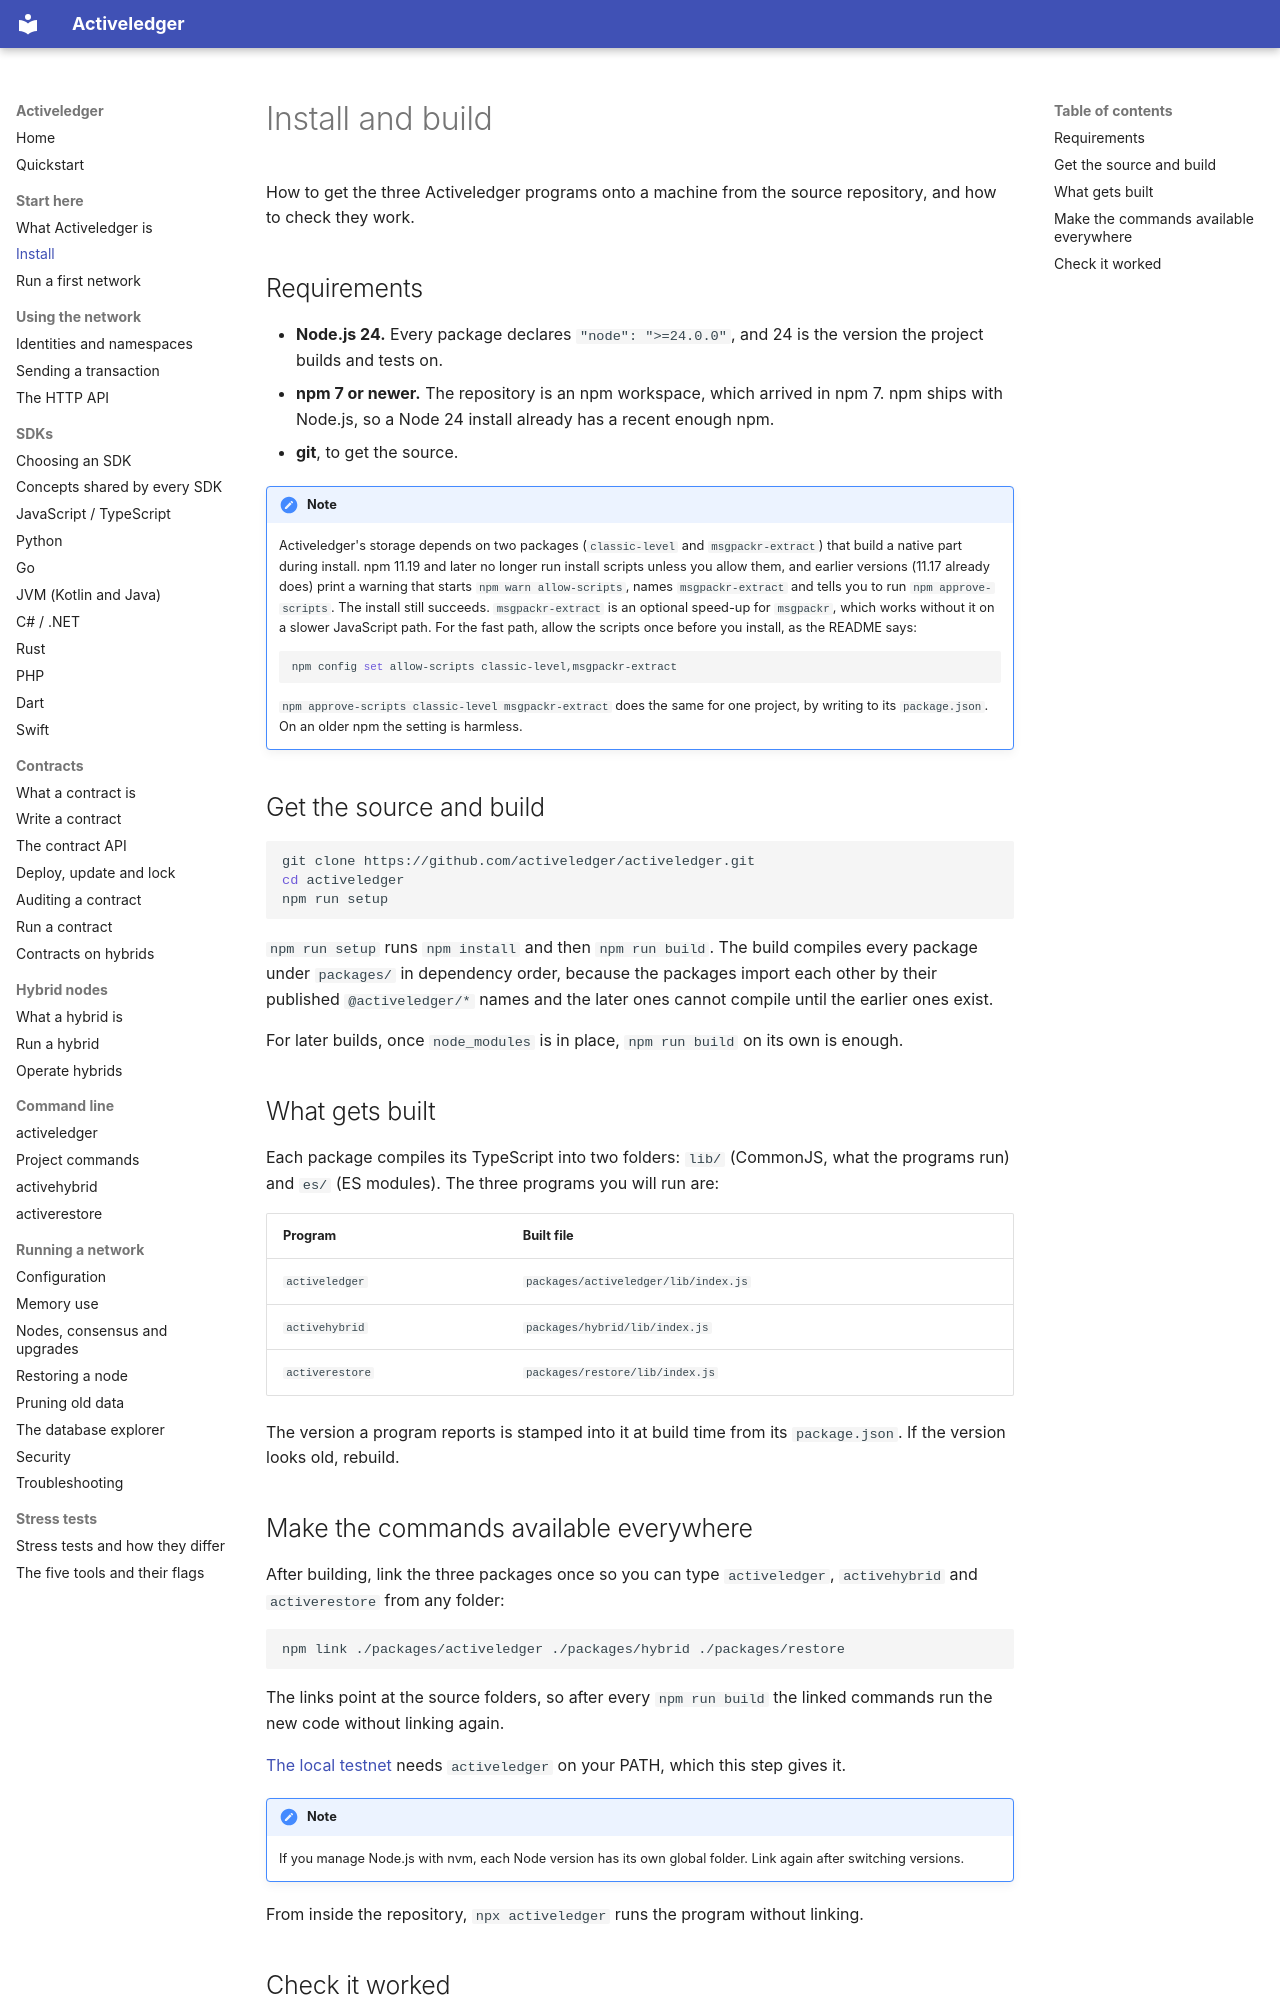

repository: activeledger/activeledger · page: install/index.html · generator: mkdocs

# Install and build

How to get the three Activeledger programs onto a machine from the source
repository, and how to check they work.

## Requirements

- **Node.js 24.** Every package declares `"node": ">=24.0.0"`, and 24 is the
  version the project builds and tests on.
- **npm 7 or newer.** The repository is an npm workspace, which arrived in npm 7.
  npm ships with Node.js, so a Node 24 install already has a recent enough npm.
- **git**, to get the source.

!!! note
    Activeledger's storage depends on two packages (`classic-level` and
    `msgpackr-extract`) that build a native part during install. npm 11.19 and
    later no longer run install scripts unless you allow them, and earlier
    versions (11.17 already does) print a warning that starts
    `npm warn allow-scripts`, names `msgpackr-extract` and tells you to run
    `npm approve-scripts`. The install still succeeds. `msgpackr-extract` is an
    optional speed-up for `msgpackr`, which works without it on a slower
    JavaScript path. For the fast path, allow the scripts once before you
    install, as the README says:

    ```bash
    npm config set allow-scripts classic-level,msgpackr-extract
    ```

    `npm approve-scripts classic-level msgpackr-extract` does the same for one
    project, by writing to its `package.json`. On an older npm the setting is
    harmless.

## Get the source and build

```bash
git clone https://github.com/activeledger/activeledger.git
cd activeledger
npm run setup
```

`npm run setup` runs `npm install` and then `npm run build`. The build compiles
every package under `packages/` in dependency order, because the packages import
each other by their published `@activeledger/*` names and the later ones cannot
compile until the earlier ones exist.

For later builds, once `node_modules` is in place, `npm run build` on its own is
enough.

## What gets built

Each package compiles its TypeScript into two folders: `lib/` (CommonJS, what the
programs run) and `es/` (ES modules). The three programs you will run are:

| Program | Built file |
| --- | --- |
| `activeledger` | `packages/activeledger/lib/index.js` |
| `activehybrid` | `packages/hybrid/lib/index.js` |
| `activerestore` | `packages/restore/lib/index.js` |

The version a program reports is stamped into it at build time from its
`package.json`. If the version looks old, rebuild.
